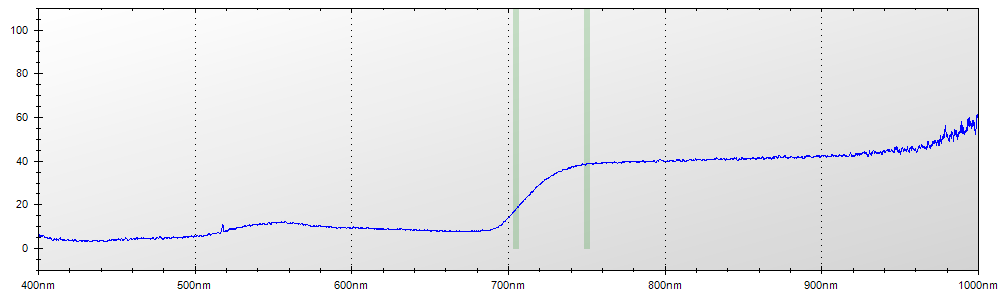

Data behind this chart, as committed beside it:
Layer Title, Color, Specimen ID
Layer 1, Blue, Untitled
Mode, Integration Time, Boxcar Width, Scans to Average
Reflectance, 450 ms, 2, 1
Wavelength, Raw Spectrometer Data, Calibrated and Averaged Data
345.6, 1747, 100%
345.8, 1755, 100%
346, 3090, 100%
346.2, 3766, 100%
346.5, 4408, 100%
346.7, 4963, 100%
346.9, 4943, 0%
347.1, 4899, 0%
347.3, 4762, 0%
347.5, 4726, 0%
347.8, 4800, 0%
348, 4834, 0%
348.2, 4798, 0%
348.4, 4825, 0%
348.6, 4768, 100%
348.8, 4749, 100%
349.1, 4807, 100%
349.3, 4755, 100%
349.5, 4851, 100%
349.7, 4927, 100%
349.9, 4959, 100%
350.1, 4887, 100%
350.3, 4927, 100%
350.6, 4956, 100%
350.8, 4978, 100%
351, 5003, 100%
351.2, 4928, 100%
351.4, 4905, 100%
351.6, 4861, 100%
351.9, 5025, 100%
352.1, 4959, 100%
352.3, 5113, 100%
352.5, 5234, 100%
352.7, 5214, 100%
352.9, 4999, 100%
353.2, 5027, 100%
353.4, 5068, 100%
353.6, 5011, 100%
353.8, 5027, 100%
354, 5114, 100%
354.2, 5194, 100%
354.5, 5071, 100%
354.7, 5031, 100%
354.9, 4981, 100%
355.1, 4950, 100%
355.3, 4874, 100%
355.5, 4825, 100%
355.8, 4863, 100%
356, 4971, 100%
356.2, 5013, 100%
356.4, 5038, 100%
356.6, 5092, 100%
356.8, 5133, 100%
357, 5005, 100%
357.3, 4933, 100%
357.5, 4970, 100%
... 7,245 more rows
